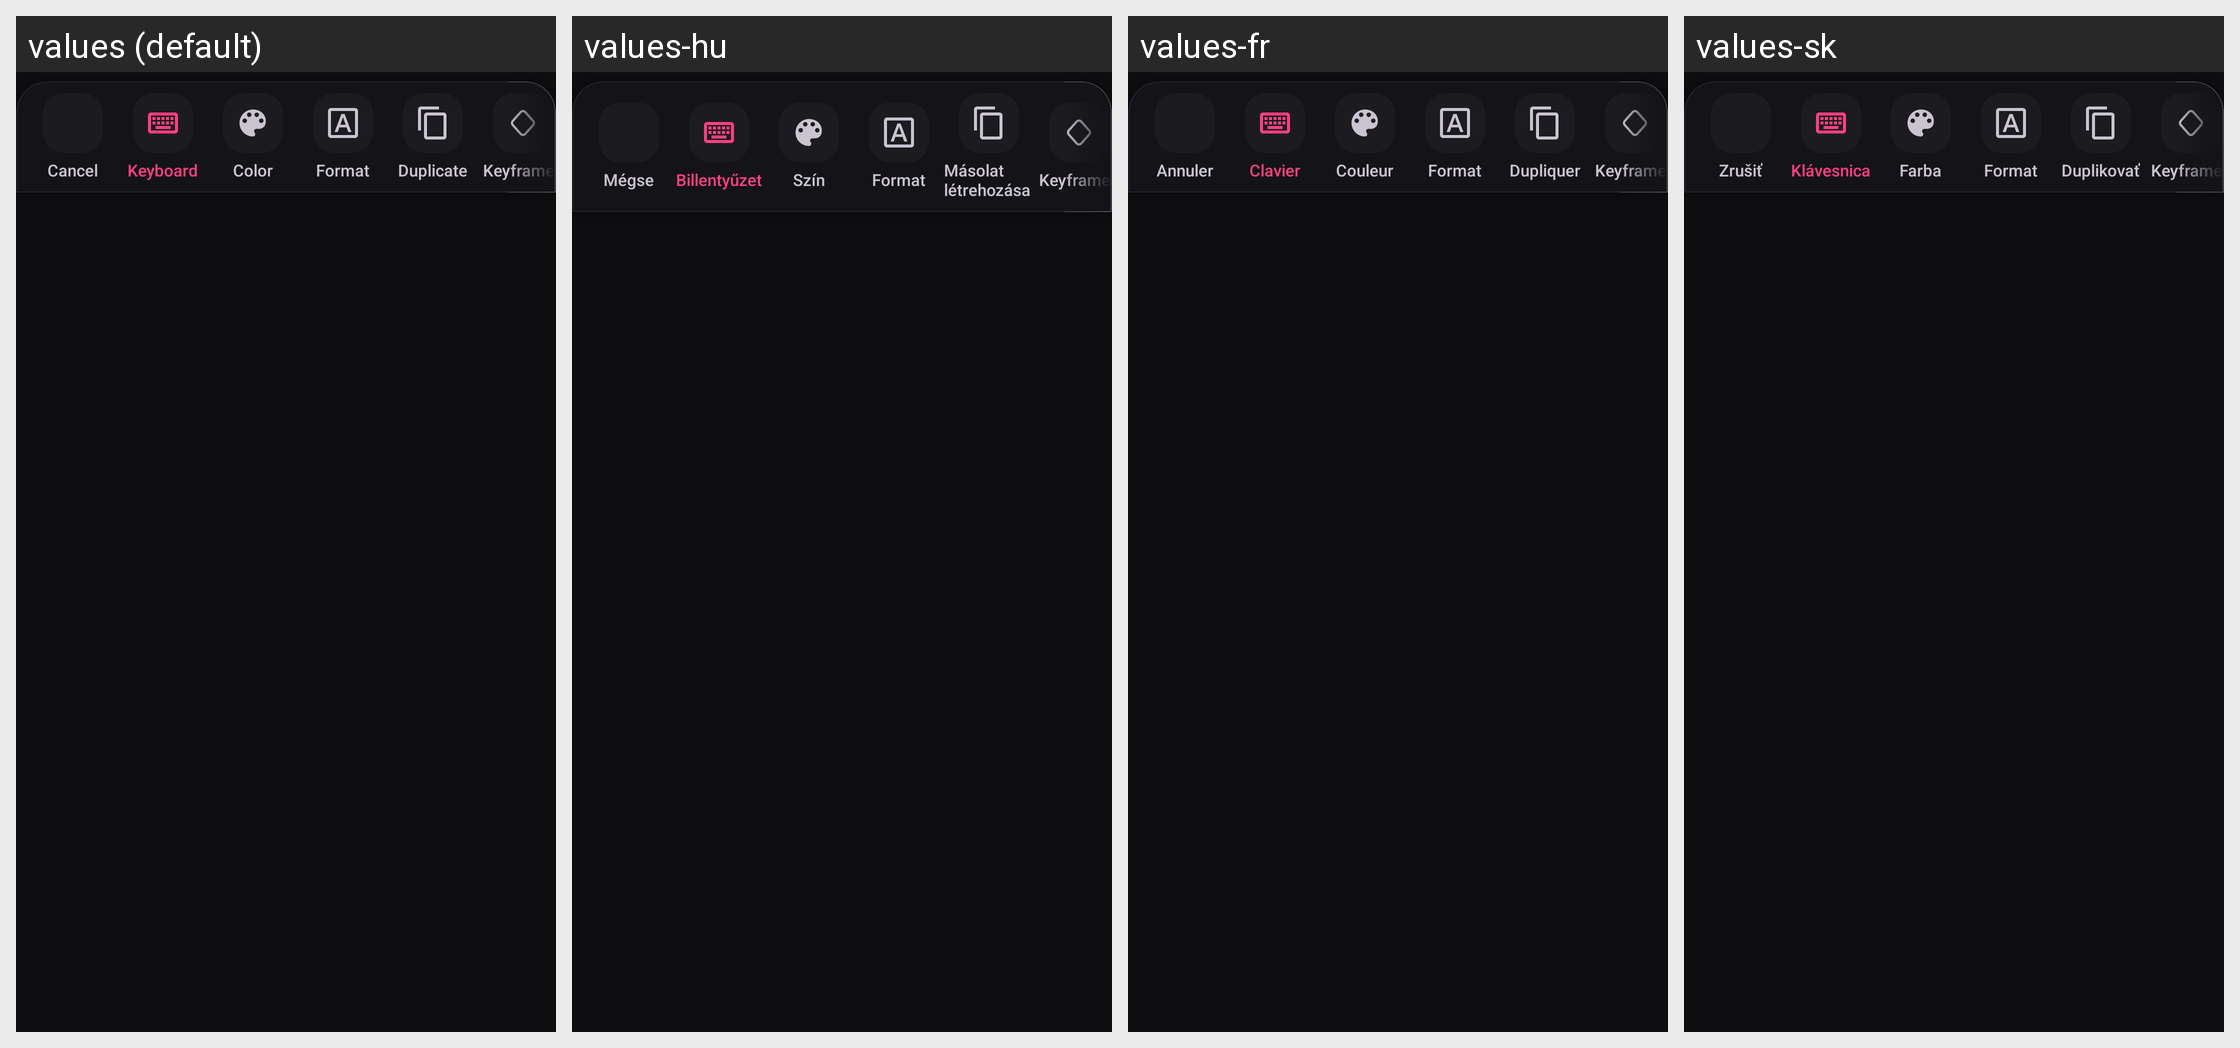

For this localized Android screen grid, give each drawn string resource with its value in every locale shown.
Android screen res/layout/text_editing_toolbar.xml rendered under 4 locales, left to right: values (default), values-hu, values-fr, values-sk. Device: Nexus 5 (rendered at 1080×1920; each locale shown at half size, 540×960, under a caption strip naming it); theme AppTheme.
Other locales in the repository, not shown: values-ar, values-cs, values-de, values-el, values-es, values-et, values-fa, values-in, values-it, values-ko, values-nl, values-pt-rBR, values-ro, values-ru, values-tr, values-uk, values-zh-rCN.
Strings drawn on this screen, with the default value and each locale's value (text and hints the layout hard-codes, and strings that could not be matched under every locale, appear in the picture but are not listed):

cancel
  values: Cancel
  values-hu: Mégse
  values-fr: Annuler
  values-sk: Zrušiť

str_keyboard
  values: Keyboard
  values-hu: Billentyűzet
  values-fr: Clavier
  values-sk: Klávesnica

str_color
  values: Color
  values-hu: Szín
  values-fr: Couleur
  values-sk: Farba

str_duplicate
  values: Duplicate
  values-hu: Másolat létrehozása
  values-fr: Dupliquer
  values-sk: Duplikovať
